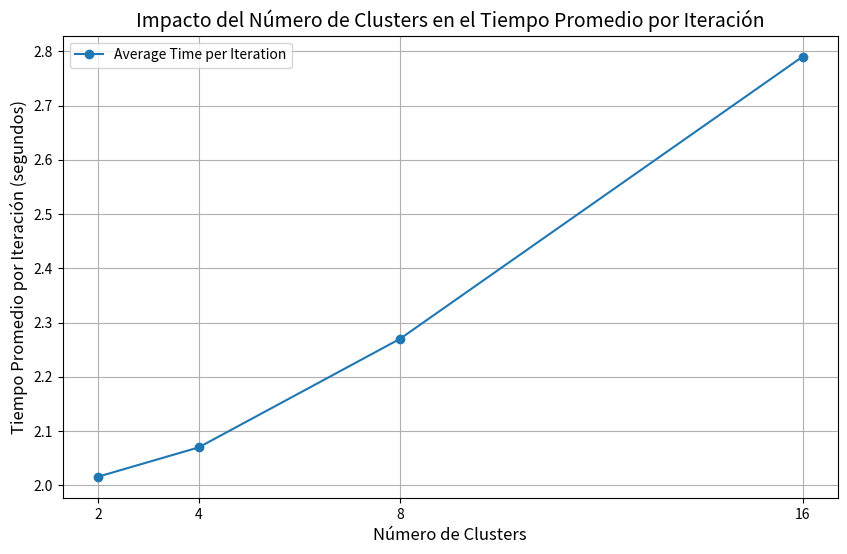

Write Python code to recreate this figure.
import matplotlib.pyplot as plt

# Datos de clusters y tiempos promedio por iteración
clusters = [2, 4, 8, 16]
average_times = [2.016, 2.07, 2.27, 2.79]  # Promedios calculados

# Crear la gráfica
plt.figure(figsize=(10, 6))
plt.plot(clusters, average_times, marker='o', label="Average Time per Iteration")

# Personalizar la gráfica
plt.title("Impacto del Número de Clusters en el Tiempo Promedio por Iteración", fontsize=14)
plt.xlabel("Número de Clusters", fontsize=12)
plt.ylabel("Tiempo Promedio por Iteración (segundos)", fontsize=12)
plt.xticks(clusters)
plt.grid(True)
plt.legend()

# Guardar la gráfica como un archivo PNG
output_file = "cluster_time_evolution.png"
plt.savefig(output_file)
print(f"Gráfica guardada como {output_file}")

